Run: headless pygame with SDL's dummy video driver; simulated clock (each Clock.tick advances the game by its frame time, no real sleeping); random seed 0; keys injected as events and as key.get_pressed() state; no mouse input.
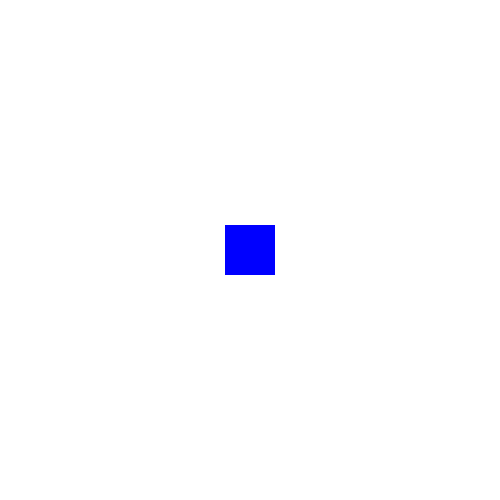
Frame 1 of 4 · flips 1–60 · no input
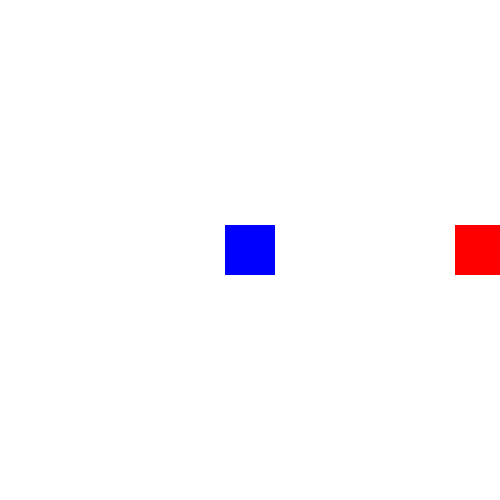
Frame 2 of 4 · flips 61–180 · tapped SPACE, RETURN · held RIGHT (→), D
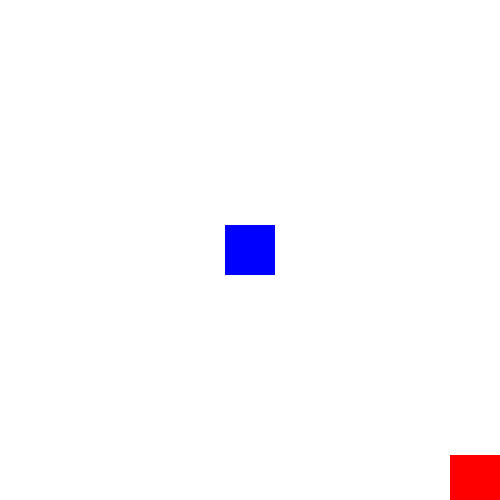
Frame 3 of 4 · flips 181–300 · held DOWN (↓), S
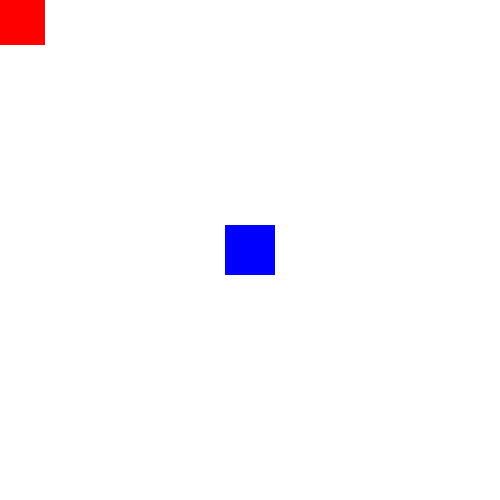
Frame 4 of 4 · flips 301–420 · held LEFT (←), A, UP (↑), W

The pygame program that drew these frames:

import pygame

pygame.init()

win = pygame.display.set_mode((500, 500))
pygame.display.set_caption("Adding Sprites")

class Player(pygame.sprite.Sprite):
    def __init__(self):
        super().__init__()
        self.image = pygame.Surface((50, 50))
        self.rect = self.image.get_rect()
        self.rect.center = (250, 250)
    def move(self, dx, dy):
        self.rect.x += dx
        self.rect.y += dy

sp1 = Player()
sp1.image.fill((255, 0, 0))
sp2 = Player()
sp2.image.fill((0, 0, 255))

sprites = pygame.sprite.Group()
sprites.add(sp1)
sprites.add(sp2)


running = True
clock = pygame.time.Clock()
while running:
    for event in pygame.event.get():
        if event.type == pygame.QUIT:
            running = False

    keys = pygame.key.get_pressed()
    if sp1.rect.x < 0:
        sp1.rect.x = 0
    if sp1.rect.x > 450:
        sp1.rect.x = 450
    if sp1.rect.y < 0:
        sp1.rect.y = 0
    if sp1.rect.y > 450:
        sp1.rect.y = 450
    if keys[pygame.K_LEFT]:
        sp1.move(-5, 0)
    if keys[pygame.K_RIGHT]:
        sp1.move(5, 0)
    if keys[pygame.K_UP]:
        sp1.move(0, -5)
    if keys[pygame.K_DOWN]:
        sp1.move(0, 5)

    win.fill((255, 255, 255))
    sprites.draw(win)
    pygame.display.flip()
    clock.tick(75)
